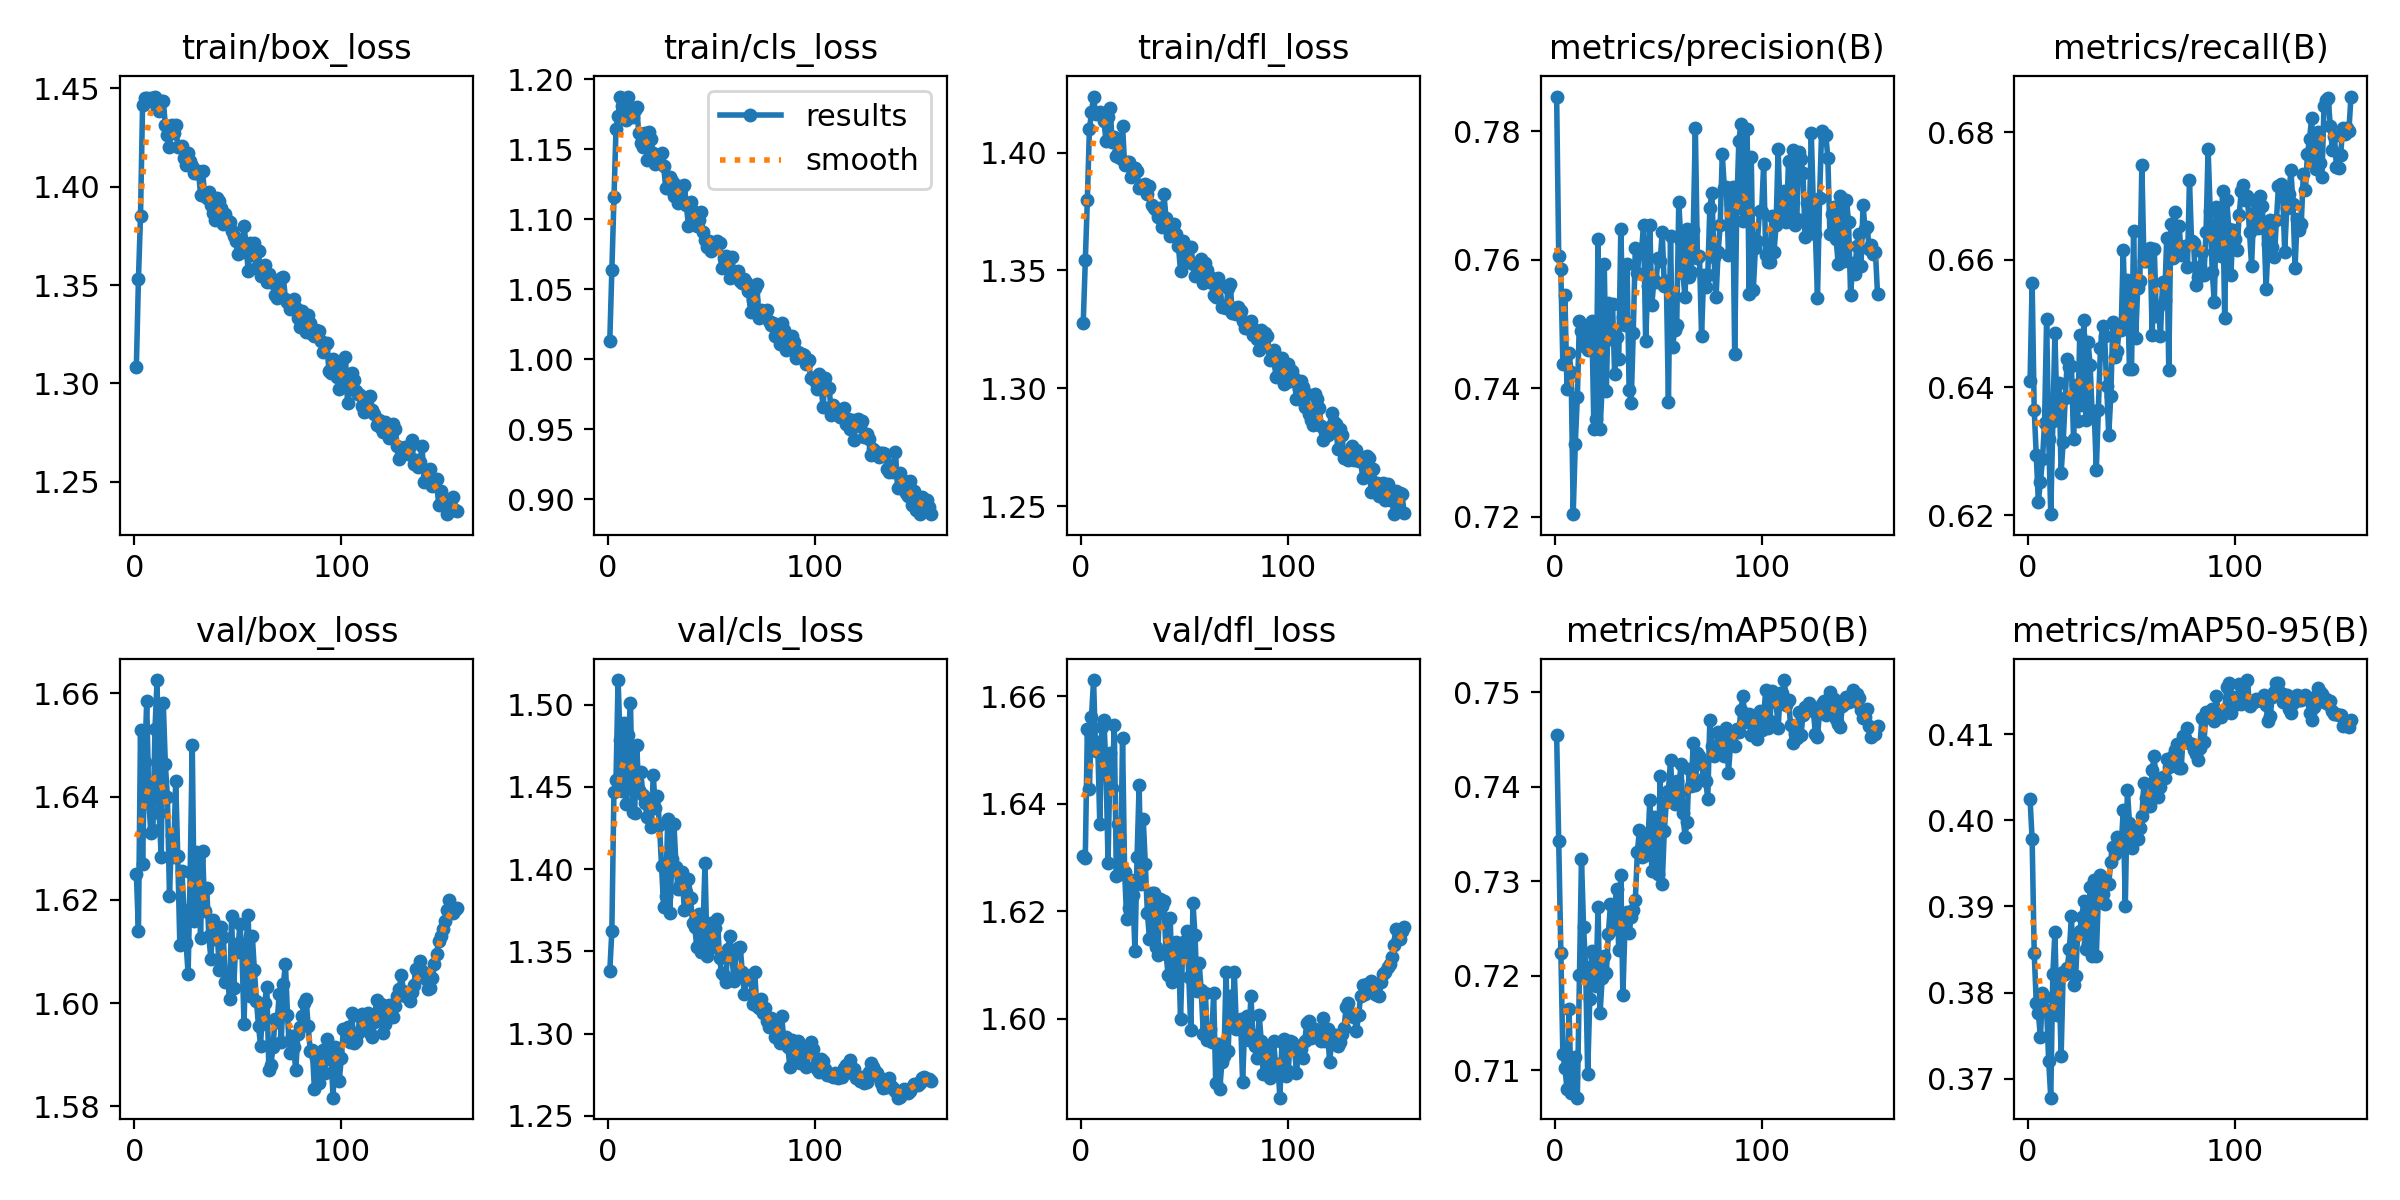

Values plotted in this chart, from the file beside it:
epoch, train/box_loss, train/cls_loss, train/dfl_loss, metrics/precision(B), metrics/recall(B), metrics/mAP50(B), metrics/mAP50-95(B), val/box_loss, val/cls_loss, val/dfl_loss, lr/pg0, lr/pg1, lr/pg2
1, 1.308, 1.013, 1.328, 0.7854, 0.641, 0.7455, 0.4025, 1.625, 1.338, 1.63, 0.07004, 0.003329, 0.003329
2, 1.353, 1.064, 1.354, 0.7607, 0.6564, 0.7343, 0.3978, 1.614, 1.363, 1.63, 0.04, 0.006629, 0.006629
3, 1.385, 1.116, 1.38, 0.7586, 0.6365, 0.7225, 0.3846, 1.653, 1.447, 1.654, 0.009939, 0.009897, 0.009897
4, 1.442, 1.165, 1.41, 0.7439, 0.6294, 0.7117, 0.3788, 1.627, 1.454, 1.643, 0.009851, 0.009851, 0.009851
5, 1.445, 1.174, 1.417, 0.7545, 0.6221, 0.7103, 0.3777, 1.647, 1.515, 1.656, 0.009851, 0.009851, 0.009851
6, 1.445, 1.187, 1.424, 0.7399, 0.6252, 0.708, 0.3748, 1.659, 1.478, 1.663, 0.009802, 0.009802, 0.009802
7, 1.443, 1.181, 1.416, 0.7456, 0.6288, 0.7165, 0.38, 1.639, 1.447, 1.65, 0.009753, 0.009753, 0.009753
8, 1.445, 1.185, 1.417, 0.7426, 0.6345, 0.7076, 0.3795, 1.633, 1.489, 1.651, 0.009703, 0.009703, 0.009703
9, 1.445, 1.171, 1.417, 0.7204, 0.6507, 0.7093, 0.378, 1.634, 1.44, 1.636, 0.009654, 0.009654, 0.009654
10, 1.446, 1.188, 1.416, 0.7313, 0.632, 0.7114, 0.372, 1.653, 1.482, 1.654, 0.009604, 0.009604, 0.009604
11, 1.44, 1.174, 1.413, 0.7387, 0.6202, 0.7071, 0.3678, 1.663, 1.501, 1.656, 0.009555, 0.009555, 0.009555
12, 1.438, 1.173, 1.405, 0.7505, 0.6347, 0.7201, 0.3822, 1.637, 1.435, 1.647, 0.009505, 0.009505, 0.009505
13, 1.444, 1.178, 1.415, 0.7489, 0.6486, 0.7324, 0.387, 1.628, 1.434, 1.629, 0.009456, 0.009456, 0.009456
14, 1.444, 1.18, 1.419, 0.7466, 0.6358, 0.7252, 0.3774, 1.658, 1.476, 1.649, 0.009406, 0.009406, 0.009406
15, 1.431, 1.161, 1.405, 0.7493, 0.6408, 0.7209, 0.3818, 1.646, 1.448, 1.643, 0.009357, 0.009357, 0.009357
16, 1.427, 1.155, 1.407, 0.746, 0.6266, 0.7097, 0.3726, 1.64, 1.459, 1.655, 0.009307, 0.009307, 0.009307
17, 1.42, 1.151, 1.398, 0.7492, 0.6315, 0.7175, 0.3824, 1.621, 1.445, 1.627, 0.009258, 0.009258, 0.009258
18, 1.431, 1.161, 1.4, 0.7505, 0.6383, 0.7226, 0.3821, 1.633, 1.44, 1.636, 0.009208, 0.009208, 0.009208
19, 1.427, 1.142, 1.398, 0.7337, 0.6444, 0.7222, 0.3829, 1.628, 1.432, 1.627, 0.009158, 0.009158, 0.009158
20, 1.431, 1.162, 1.411, 0.7352, 0.6432, 0.7189, 0.3851, 1.643, 1.443, 1.652, 0.009109, 0.009109, 0.009109
21, 1.42, 1.157, 1.395, 0.7632, 0.6433, 0.7272, 0.3888, 1.629, 1.425, 1.627, 0.009059, 0.009059, 0.009059
22, 1.42, 1.147, 1.396, 0.7337, 0.6319, 0.7161, 0.3809, 1.611, 1.457, 1.619, 0.00901, 0.00901, 0.00901
23, 1.421, 1.139, 1.396, 0.7403, 0.6404, 0.7198, 0.3819, 1.626, 1.437, 1.621, 0.00896, 0.00896, 0.00896
24, 1.415, 1.144, 1.39, 0.7594, 0.6348, 0.7221, 0.3868, 1.618, 1.444, 1.626, 0.008911, 0.008911, 0.008911
25, 1.411, 1.142, 1.391, 0.7396, 0.6482, 0.7203, 0.3871, 1.612, 1.427, 1.623, 0.008861, 0.008861, 0.008861
26, 1.417, 1.147, 1.393, 0.7533, 0.6373, 0.7245, 0.3888, 1.606, 1.402, 1.613, 0.008812, 0.008812, 0.008812
27, 1.413, 1.138, 1.392, 0.7477, 0.6505, 0.7276, 0.3907, 1.625, 1.377, 1.63, 0.008762, 0.008762, 0.008762
28, 1.41, 1.123, 1.385, 0.7531, 0.6349, 0.725, 0.385, 1.65, 1.384, 1.643, 0.008713, 0.008713, 0.008713
29, 1.407, 1.122, 1.385, 0.7423, 0.6472, 0.7272, 0.3857, 1.616, 1.431, 1.625, 0.008663, 0.008663, 0.008663
30, 1.407, 1.13, 1.386, 0.7481, 0.6435, 0.7292, 0.3923, 1.629, 1.374, 1.637, 0.008614, 0.008614, 0.008614
31, 1.408, 1.127, 1.387, 0.7446, 0.636, 0.7228, 0.3842, 1.629, 1.406, 1.629, 0.008564, 0.008564, 0.008564
32, 1.396, 1.117, 1.383, 0.7648, 0.6361, 0.7307, 0.3931, 1.613, 1.427, 1.62, 0.008515, 0.008515, 0.008515
33, 1.408, 1.125, 1.386, 0.7511, 0.6271, 0.7179, 0.3843, 1.629, 1.402, 1.615, 0.008466, 0.008466, 0.008466
34, 1.395, 1.112, 1.378, 0.7499, 0.6365, 0.7252, 0.3912, 1.618, 1.388, 1.623, 0.008416, 0.008416, 0.008416
35, 1.394, 1.12, 1.376, 0.7594, 0.6462, 0.7267, 0.3936, 1.622, 1.391, 1.623, 0.008367, 0.008367, 0.008367
36, 1.397, 1.123, 1.376, 0.7397, 0.6496, 0.7246, 0.3914, 1.613, 1.398, 1.613, 0.008317, 0.008317, 0.008317
37, 1.391, 1.125, 1.373, 0.7377, 0.6481, 0.7262, 0.3902, 1.609, 1.375, 1.612, 0.008268, 0.008268, 0.008268
38, 1.387, 1.11, 1.376, 0.7487, 0.6402, 0.727, 0.3926, 1.616, 1.386, 1.622, 0.008218, 0.008218, 0.008218
39, 1.383, 1.095, 1.368, 0.7619, 0.6325, 0.728, 0.3926, 1.613, 1.394, 1.621, 0.008169, 0.008169, 0.008169
40, 1.394, 1.112, 1.382, 0.7579, 0.6387, 0.7331, 0.3952, 1.615, 1.382, 1.622, 0.008119, 0.008119, 0.008119
41, 1.393, 1.106, 1.372, 0.7614, 0.6503, 0.7355, 0.3968, 1.606, 1.367, 1.612, 0.00807, 0.00807, 0.00807
42, 1.389, 1.101, 1.37, 0.7615, 0.6448, 0.7326, 0.3961, 1.615, 1.365, 1.608, 0.00802, 0.00802, 0.00802
43, 1.381, 1.095, 1.365, 0.7654, 0.6457, 0.735, 0.3981, 1.613, 1.353, 1.619, 0.007971, 0.007971, 0.007971
44, 1.386, 1.099, 1.369, 0.7473, 0.649, 0.7328, 0.3978, 1.604, 1.373, 1.607, 0.007921, 0.007921, 0.007921
45, 1.383, 1.105, 1.37, 0.7559, 0.649, 0.7335, 0.3969, 1.605, 1.35, 1.608, 0.007872, 0.007872, 0.007872
46, 1.382, 1.091, 1.365, 0.7655, 0.6615, 0.7386, 0.4011, 1.601, 1.363, 1.614, 0.007822, 0.007822, 0.007822
47, 1.377, 1.085, 1.36, 0.753, 0.6503, 0.7311, 0.39, 1.617, 1.404, 1.614, 0.007772, 0.007772, 0.007772
48, 1.375, 1.08, 1.35, 0.7569, 0.6568, 0.7368, 0.4036, 1.603, 1.347, 1.6, 0.007723, 0.007723, 0.007723
49, 1.372, 1.085, 1.363, 0.7566, 0.6428, 0.7322, 0.3997, 1.611, 1.361, 1.613, 0.007673, 0.007673, 0.007673
50, 1.366, 1.077, 1.357, 0.7603, 0.6429, 0.7308, 0.3967, 1.61, 1.367, 1.614, 0.007624, 0.007624, 0.007624
51, 1.373, 1.081, 1.356, 0.7598, 0.6645, 0.7411, 0.3984, 1.615, 1.353, 1.616, 0.007574, 0.007574, 0.007574
52, 1.367, 1.082, 1.354, 0.7644, 0.6477, 0.7297, 0.398, 1.61, 1.364, 1.608, 0.007525, 0.007525, 0.007525
53, 1.38, 1.084, 1.36, 0.7559, 0.6556, 0.7354, 0.3978, 1.596, 1.37, 1.598, 0.007476, 0.007476, 0.007476
54, 1.37, 1.083, 1.353, 0.7567, 0.6566, 0.7384, 0.399, 1.611, 1.346, 1.622, 0.007426, 0.007426, 0.007426
55, 1.357, 1.065, 1.348, 0.7378, 0.6748, 0.7396, 0.4005, 1.617, 1.337, 1.615, 0.007377, 0.007377, 0.007377
56, 1.371, 1.072, 1.352, 0.7637, 0.6598, 0.7428, 0.4043, 1.601, 1.336, 1.605, 0.007327, 0.007327, 0.007327
57, 1.365, 1.074, 1.353, 0.7465, 0.6598, 0.7387, 0.4026, 1.613, 1.332, 1.61, 0.007278, 0.007278, 0.007278
58, 1.371, 1.065, 1.355, 0.749, 0.6601, 0.7382, 0.4016, 1.607, 1.351, 1.605, 0.007228, 0.007228, 0.007228
59, 1.359, 1.058, 1.345, 0.7498, 0.6618, 0.7406, 0.4017, 1.6, 1.359, 1.597, 0.007178, 0.007178, 0.007178
60, 1.367, 1.073, 1.353, 0.769, 0.6482, 0.7394, 0.4059, 1.596, 1.347, 1.605, 0.007129, 0.007129, 0.007129
... 96 more rows
